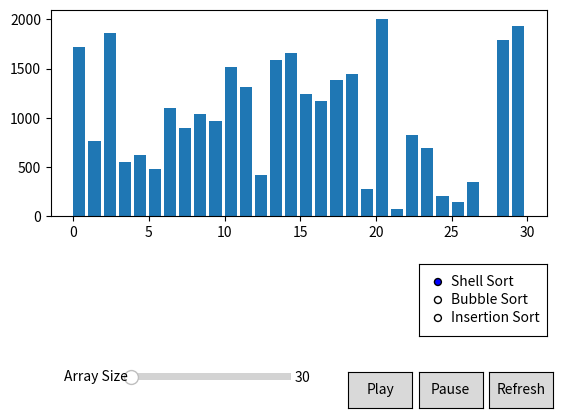

This figure's Python source:
import matplotlib.pyplot as plt
import numpy as np
from matplotlib.animation import FuncAnimation
from numpy.core.fromnumeric import repeat
from matplotlib.widgets import Button, Slider, RadioButtons
from matplotlib.ticker import AutoLocator

#array size
n = 30
#animation play state 
pause = False
#array of data
arr = np.round(np.linspace(0,2000,n),0)
np.random.shuffle(arr)

full_copies = []
idx = []
access = []
count = 0
sortName = 'Shell Sort'

def insertionSort(arr):
    i = 1
    while i < len(arr):
        j = i
        while j > 0 and arr[j-1] > arr[j]:
            idx.append(j)
            access.append('get')
            temp = arr[j]
            full_copies.append(np.copy(arr))
            
            idx.append(j)
            access.append('set')
            arr[j] = arr[j - 1]
            full_copies.append(np.copy(arr))
            
            
            idx.append(j-1)
            access.append('set')
            arr[j - 1] = temp
            full_copies.append(np.copy(arr))
            j -= 1
            
        i += 1
    return arr

def bubbleSort(arr):
    n = len(arr)
    for i in range(n):
        for j in range(0, n-i-1):
            if arr[j + 1] < arr[j]:
                temp = arr[j]
                full_copies.append(np.copy(arr))
                idx.append(j)
                access.append('get')
                
                arr[j] = arr[j + 1]
                full_copies.append(np.copy(arr))

                idx.append(j)
                access.append('set')
                
                arr[j + 1] = temp
                full_copies.append(np.copy(arr))
                idx.append(j+1)
                access.append('set')
    return arr

def shellSort(arr):
    gap = len(arr) // 2
    while gap > 0:
        i = 0
        j = gap
        while j < len(arr):
            if arr[i]>arr[j]:
                temp = arr[j]
                full_copies.append(np.copy(arr))
                idx.append(j)
                access.append('get')
                
                arr[j] = arr[i]
                full_copies.append(np.copy(arr))

                idx.append(j)
                access.append('set')
                
                arr[i] = temp
                full_copies.append(np.copy(arr))
                idx.append(i)
                access.append('set')   
            i += 1
            j += 1
            
            k = i
            while k - gap > -1:
 
                if arr[k - gap] > arr[k]:
                    temp = arr[k-gap]
                    full_copies.append(np.copy(arr))
                    idx.append(k-gap)
                    access.append('get')
                    
                    arr[k-gap] = arr[k]
                    full_copies.append(np.copy(arr))

                    idx.append(k-gap)
                    access.append('set')
                    
                    arr[k] = temp
                    full_copies.append(np.copy(arr))
                    idx.append(k)
                    access.append('set') 

                k -= 1
        gap //= 2
    return arr

class Index:
    ind = 0
    def refresh(self, val):
        global bars, arr, n, ani, full_copies, idx, access, pause
        full_copies = []
        idx = []
        access = []
        n = int(n_slider.val)
        arr = np.round(np.linspace(0,2000,n),0)
        np.random.shuffle(arr)
        ax.cla()
        bars.remove()
        bars= ax.bar(np.arange(0, len(arr), 1),arr, align='center')
        if val == 'Shell Sort':
            arr = shellSort(arr)
        elif val == "Bubble Sort":
            arr = bubbleSort(arr)
        elif val == "Insertion Sort":
            arr = insertionSort(arr)
        ani = FuncAnimation(fig, update, frames=range(len(full_copies)), blit=False,
                                interval=1000/60, repeat=False)
        pause = False
        ani.resume()

    def pause(self, event):
        global pause
        pause = True
        ani.pause()

    def play(self, event):
        global pause, ani
        pause = False
        ani.resume()
    

def update(frames):
    global full_copies, idx, access, count
    if not pause:
        for (rectangle, height) in zip(bars.patches, full_copies[frames]):
            rectangle.set_height(height)
            rectangle.set_color('#1f77b4')
                    
        idxVal = idx[frames]
        accessVal = access[frames]
        if accessVal == 'get':
            bars.patches[idxVal].set_color('black')
        elif accessVal == 'set':
            bars.patches[idxVal].set_color('red')
                
        if frames == len(full_copies)-1:
            for (rectangle, height) in zip(bars.patches, full_copies[frames]):
                rectangle.set_height(height)
                rectangle.set_color('red')

        return bars

fig, ax = plt.subplots()
bars = ax.bar(np.arange(0, len(arr), 1),arr, align='edge')
plt.subplots_adjust(bottom=0.45)
axfreq = plt.axes([0.25, 0.1, 0.25, 0.03])
n_slider = Slider(
    ax=axfreq,
    label='Array Size',
    valmin=30,
    valmax=100,
    valinit=n,
)


arr = shellSort(arr)

callback = Index()
axpause = plt.axes([0.7, 0.05, 0.1, 0.075])
axradio = plt.axes([0.7, 0.2, 0.2, 0.15])
axplay = plt.axes([0.59, 0.05, 0.1, 0.075])
axrefresh = plt.axes([0.81, 0.05, 0.1, 0.075])

brefresh = Button(axrefresh, 'Refresh')
breplay = Button(axplay, 'Play')
brepause = Button(axpause, 'Pause')
radio1 = RadioButtons(axradio, ('Shell Sort', 'Bubble Sort', 'Insertion Sort', ))

brefresh.on_clicked(callback.refresh)
breplay.on_clicked(callback.play)
brepause.on_clicked(callback.pause)
n_slider.on_changed(callback.refresh)
radio1.on_clicked(callback.refresh)

ani = FuncAnimation(fig, update, frames=range(len(full_copies)), blit=False,
                                interval=1000/60, repeat=False)
plt.show()
